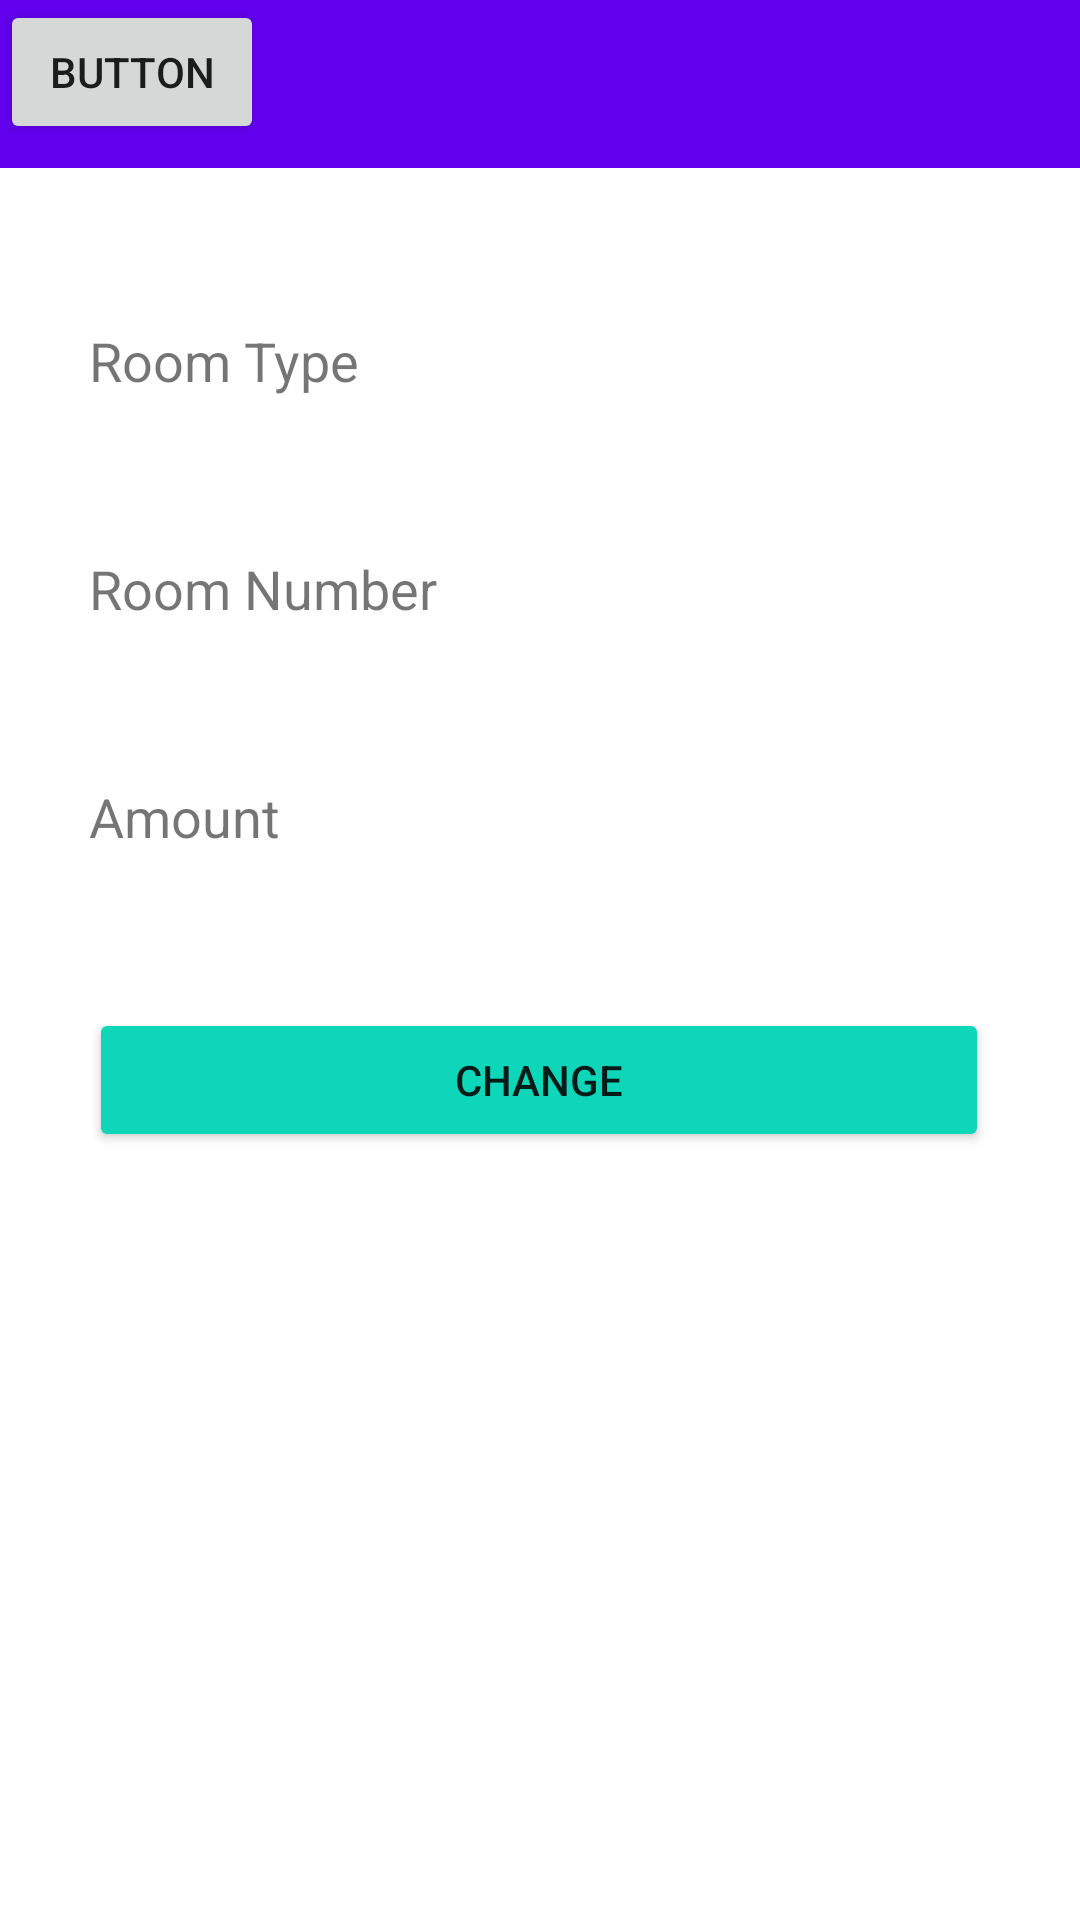

Write the Android layout XML for this screen, with the resource values it uses.
<!-- AndroidManifest.xml: application theme Theme.RoomReservation -->
<!-- res/layout/activity_booked_room_list.xml -->
<?xml version="1.0" encoding="utf-8"?>
<androidx.constraintlayout.widget.ConstraintLayout xmlns:android="http://schemas.android.com/apk/res/android"
    xmlns:app="http://schemas.android.com/apk/res-auto"
    xmlns:tools="http://schemas.android.com/tools"
    android:layout_width="match_parent"
    android:layout_height="match_parent"
    tools:context=".BookedRoomList">

    <LinearLayout
        android:id="@+id/LinearLayout"
        android:layout_width="300dp"
        android:layout_height="412dp"
        android:layout_marginTop="108dp"
        android:background="@color/white"
        android:orientation="vertical"
        app:layout_constraintEnd_toEndOf="parent"
        app:layout_constraintHorizontal_bias="0.495"
        app:layout_constraintStart_toStartOf="parent"
        app:layout_constraintTop_toTopOf="parent">

        <TextView
            android:id="@+id/textViewRoomTypeRoomList"
            android:layout_width="match_parent"
            android:layout_height="38dp"
            android:text="Room Type"
            android:textSize="18sp" />

        <TextView
            android:id="@+id/TextView2RoomType"
            android:layout_width="match_parent"
            android:layout_height="38dp" />

        <TextView
            android:id="@+id/textViewRoomNumberRoomList"
            android:layout_width="match_parent"
            android:layout_height="38dp"
            android:text="Room Number"
            android:textSize="18sp" />

        <TextView
            android:id="@+id/textView2RoomNumber"
            android:layout_width="match_parent"
            android:layout_height="38dp" />

        <TextView
            android:id="@+id/textViewAmountRoomList"
            android:layout_width="match_parent"
            android:layout_height="38dp"
            android:text="Amount"
            android:textSize="18sp" />

        <TextView
            android:id="@+id/textView2AmountRoomList"
            android:layout_width="match_parent"
            android:layout_height="38dp" />

        <Button
            android:id="@+id/buttonCHangeRoomList"
            android:layout_width="match_parent"
            android:layout_height="wrap_content"
            android:backgroundTint="#0ED6B9"
            android:text="Change"
            android:textAlignment="center" />

    </LinearLayout>

    <androidx.appcompat.widget.Toolbar
        android:id="@+id/toolbarRoomList"
        android:layout_width="match_parent"
        android:layout_height="wrap_content"
        android:background="?attr/colorPrimary"
        android:minHeight="?attr/actionBarSize"
        android:textAlignment="center"
        android:theme="?attr/actionBarTheme"
        app:layout_constraintStart_toStartOf="parent"
        app:layout_constraintTop_toTopOf="parent" />

    <Button
        android:id="@+id/button"
        android:layout_width="wrap_content"
        android:layout_height="wrap_content"
        android:text="Button"
        tools:layout_editor_absoluteX="156dp"
        tools:layout_editor_absoluteY="602dp" />

</androidx.constraintlayout.widget.ConstraintLayout>
<!-- resources referenced by this layout -->
<resources>
  <style name="Theme.RoomReservation" parent="Theme.MaterialComponents.DayNight.DarkActionBar">
          
          <item name="colorPrimary">@color/purple_500</item>
          <item name="colorPrimaryVariant">@color/purple_700</item>
          <item name="colorOnPrimary">@color/white</item>
          
          <item name="colorSecondary">@color/teal_200</item>
          <item name="colorSecondaryVariant">@color/teal_700</item>
          <item name="colorOnSecondary">@color/black</item>
          
          <item name="android:statusBarColor" tools:targetApi="l">?attr/colorPrimaryVariant</item>
          
      </style>
  <!-- not gathered from this repository: default colours our renderer supplied (Android Studio template values) -->
  <color name="purple_500">#FF6200EE</color>
  <color name="purple_700">#FF3700B3</color>
  <color name="teal_200">#FF03DAC5</color>
  <color name="teal_700">#FF018786</color>
  <color name="black">#FF000000</color>
  <color name="white">#FFFFFFFF</color>
</resources>
